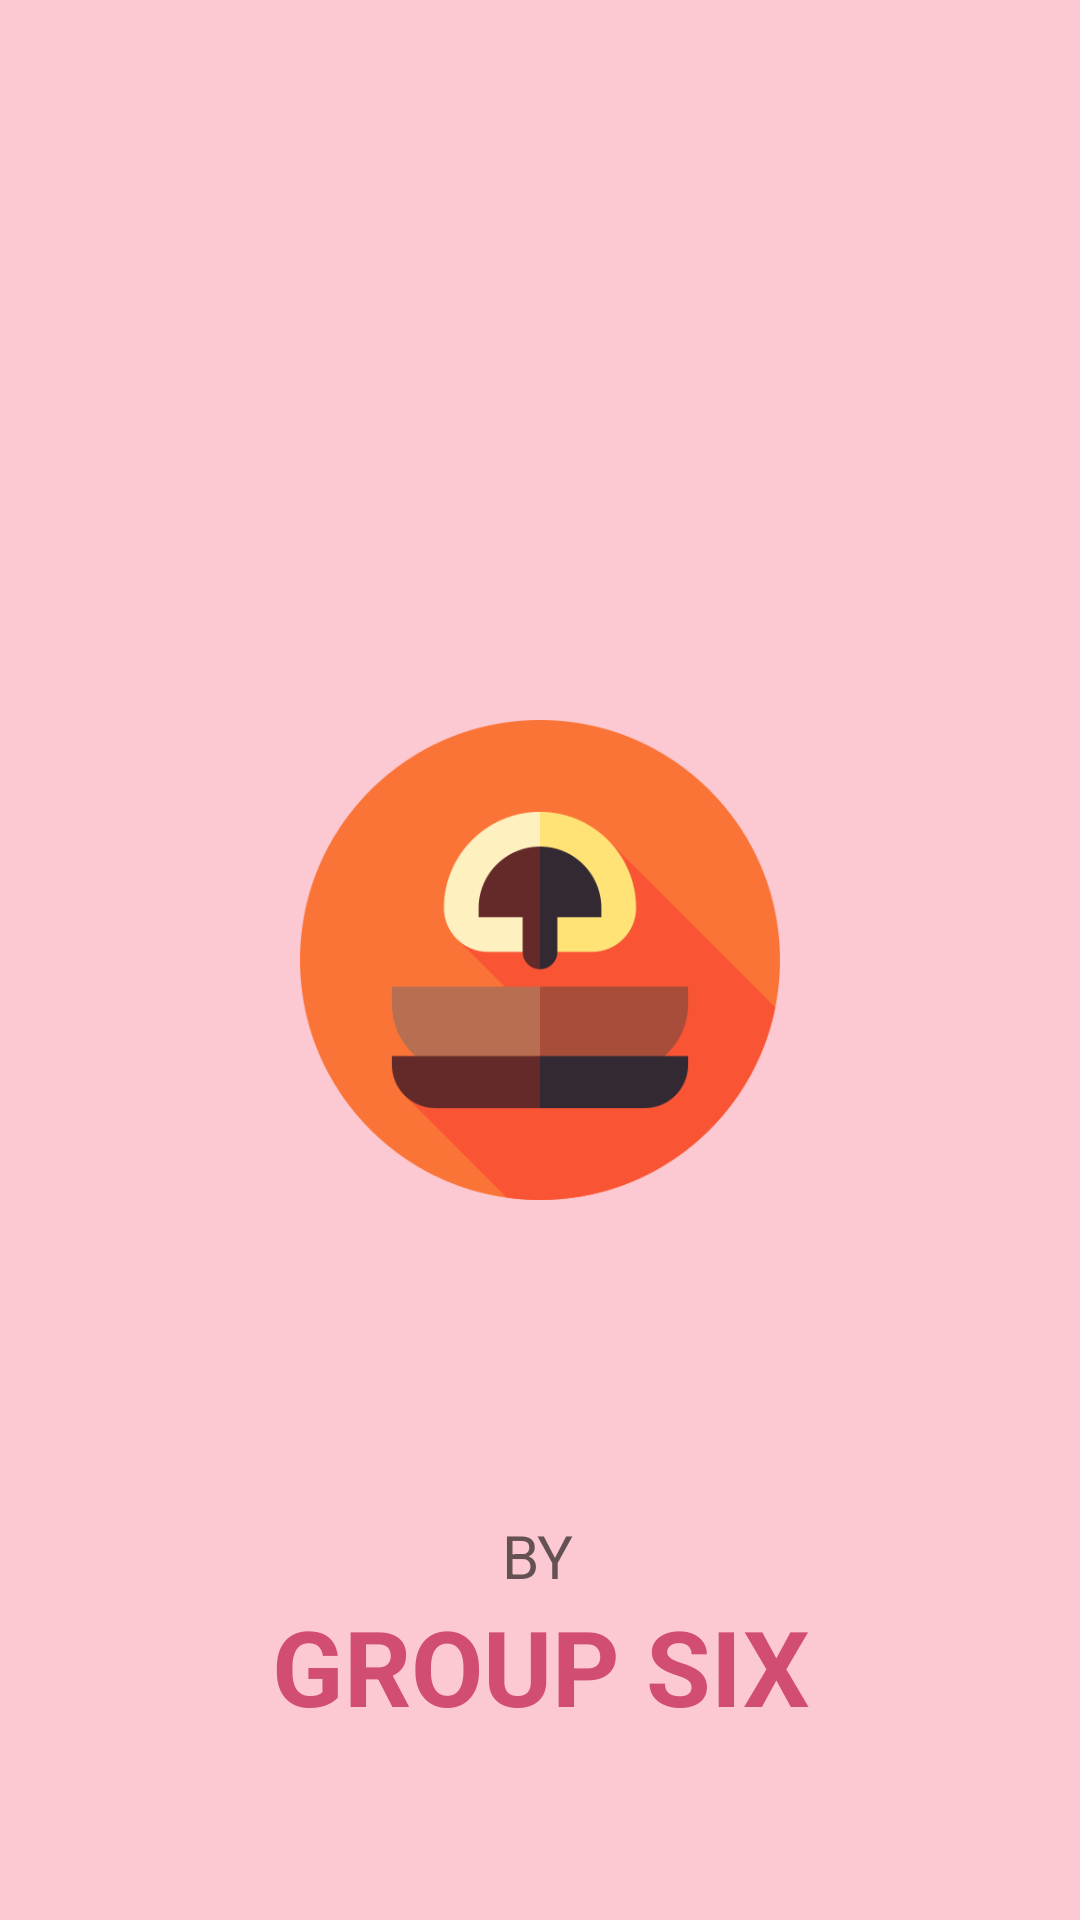

Layout XML and referenced resources for this Android screen:
<!-- AndroidManifest.xml: application theme Theme.ProyectoRestaurante -->
<!-- res/layout/activity_logo.xml -->
<?xml version="1.0" encoding="utf-8"?>
<androidx.constraintlayout.widget.ConstraintLayout xmlns:android="http://schemas.android.com/apk/res/android"
    xmlns:app="http://schemas.android.com/apk/res-auto"
    xmlns:tools="http://schemas.android.com/tools"
    android:layout_width="match_parent"
    android:layout_height="match_parent"
    android:background="#FCC8D1"
    tools:context=".activities.LogoActivity">

    <ImageView
        android:id="@+id/logoani"
        android:layout_width="0dp"
        android:layout_height="0dp"
        android:layout_marginStart="100dp"
        android:layout_marginTop="80dp"
        android:layout_marginEnd="100dp"
        android:layout_marginBottom="80dp"
        app:layout_constraintBottom_toBottomOf="parent"
        app:layout_constraintEnd_toEndOf="parent"
        app:layout_constraintStart_toStartOf="parent"
        app:layout_constraintTop_toTopOf="parent"
        app:srcCompat="@drawable/icon" />

    <TextView
        android:id="@+id/by"
        android:layout_width="215dp"
        android:layout_height="53dp"
        android:layout_marginBottom="55dp"
        android:hint="@string/grrupo"
        android:textAlignment="center"
        android:textSize="35dp"
        android:textColorHint="#D14D72"
        android:textStyle="bold"
        app:layout_constraintBottom_toBottomOf="parent"
        app:layout_constraintEnd_toEndOf="parent"
        app:layout_constraintStart_toStartOf="parent" />

    <TextView
        android:id="@+id/group"
        android:layout_width="wrap_content"
        android:layout_height="wrap_content"
        android:hint="@string/by"
        android:textSize="20dp"
        app:layout_constraintBottom_toTopOf="@+id/by"
        app:layout_constraintEnd_toEndOf="parent"
        app:layout_constraintHorizontal_bias="0.498"
        app:layout_constraintStart_toStartOf="parent" />

</androidx.constraintlayout.widget.ConstraintLayout>
<!-- resources referenced by this layout -->
<resources>
  <!-- drawable icon: png bitmap (drawable, 21590 bytes) -->
  <string name="by">BY</string>
  <string name="grrupo">GROUP SIX</string>
  <style name="Theme.ProyectoRestaurante" parent="Theme.MaterialComponents.Light.NoActionBar">
          
          <item name="colorPrimary">#F21036</item>
          <item name="colorPrimaryVariant">#F21036</item>
          <item name="colorOnPrimary">@color/white</item>
          
          <item name="colorSecondary">@color/teal_200</item>
          <item name="colorSecondaryVariant">@color/teal_700</item>
          <item name="colorOnSecondary">@color/black</item>
          
          <item name="android:statusBarColor">?attr/colorPrimaryVariant</item>
          
  
          <item name="android:windowContentTransitions">true</item>
      </style>
  <color name="white">#FFFFFFFF</color>
  <color name="teal_200">#FF03DAC5</color>
  <color name="teal_700">#FF018786</color>
  <color name="black">#FF000000</color>
</resources>
